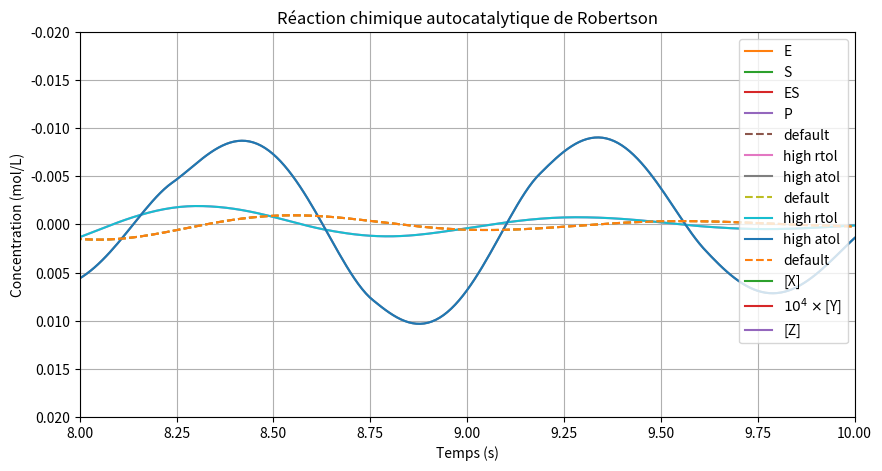

Write the Python code that produced this figure.
import numpy as np
import scipy.integrate as spi
import matplotlib.pyplot as plt

plt.rcParams["figure.figsize"] = (10, 5)  # Augmenter la taille des figures

# Définition de la fonction
# --------------------------------------------------
# Le 1er argument doit toujours être la variable indépendante (par exemple, le temps t)
# Le 2ème argument doit toujours être la variable intégrée
# Le reste des arguments sont considérés comme supplémentaires
# Doit toujours retourner la valeur évaluée (à gauche de l'équation)
def f(t, C, k):
    """
    ODE de la réaction 2A -> B
    """
    dC = -k * C**2
    return dC


# Définition des paramètres
# 🕹️ --------------------------------------------------
t0 = 0  # Temps initial
tf = 10  # Temps final
k = 2  # Débit de la réaction
C0 = 1  # Concentration initiale
vec_t = np.linspace(t0, tf, 26)  # Discrétisation du temps

# Résolution de l'ODE
# --------------------------------------------------
# Rappel: si un tuple ne contient qu'une seule valeur, il faut ajouter une virgule: (x,)
sim1 = spi.solve_ivp(
    f,  # Fonction de l'ODE
    t_span=(t0, tf),  # Intervalle de temps
    y0=(C0,),  # Condition initiale
    args=(k,),  # Arguments supplémentaires de la fonction
    t_eval=vec_t,  # (optionnel) Vecteur de temps où l'ODE doit être évaluée
)

print(sim1)

# Tracer la courbe de concentration de A
# --------------------------------------------------
plt.plot(sim1.t, sim1.y[0])
plt.xlabel("t (min)")
plt.ylabel(r"$C_{A}$ (mol/L)")
plt.title("Évolution de la concentration de A")
plt.show()

# Définition de la fonction
# --------------------------------------------------
def reaction_enzymatique(t, Y, k_f, k_r, k_cat):
    """
    Système de la réaction enzymatique
    Y: vecteur des concentrations -> [E,S,ES,P]
    """
    dy = np.zeros(4)  # Création d'un vecteur de zéros [E,S,ES,P]
    e, s, es, p = Y  # Séparation des variables (équivalent à Y[0], Y[1], Y[2], Y[3])

    dy[0] = -k_f * e * s + (k_r + k_cat) * es  # dE/dt
    dy[1] = -k_f * e * s + k_r * es  # dS/dt
    dy[2] = k_f * e * s - (k_r + k_cat) * es  # dES/dt
    dy[3] = k_cat * es  # dP/dt
    return dy


# Définition des paramètres
# --------------------------------------------------
k_f = 1e-3
k_r = 1e-4
k_cat = 0.1
k = (k_f, k_r, k_cat)  # Tuple des paramètres k
t = np.linspace(0, 50, 100)
E0 = 200
S0 = 500
y0 = (E0, S0, 0, 0)  # Tuple [E,S,ES,P]

# Résolution de l'ODE
# --------------------------------------------------
sim2 = spi.solve_ivp(reaction_enzymatique, t_span=(0, 50), y0=y0, args=k)

# Tracer les courbes de concentration
# --------------------------------------------------
# Rappel que sim2 est une matrice 4xN
plt.plot(sim2.t, sim2.y[0], label="E")
plt.plot(sim2.t, sim2.y[1], label="S")
plt.plot(sim2.t, sim2.y[2], label="ES")
plt.plot(sim2.t, sim2.y[3], label="P")
plt.legend()
plt.title("Réaction enzymatique")
plt.xlabel("t (s)")
plt.ylabel("Concentration (mol/L)")
plt.grid(True)
plt.show()

# Définition de la fonction du système d'ODE
# --------------------------------------------------
def masse_ressort(t, Y, k, c, m):
    """
    Système masse-ressort simple
    """
    dy = np.zeros(2)  # [x,v]
    x, v = Y
    dy[0] = v
    dy[1] = -(k / m) * x - (c / m) * v
    return dy


# Définition des paramètres
# 🕹️ --------------------------------------------------
m = 50e-3
k = 2
c = 0.1
constantes = (k, c, m)
t0 = 0
tf = 10
t = np.linspace(t0, tf, 1000)
y0 = (5, 0)  # Tuple (x0, v0)

# Résolution de l'ODE avec différents paramètres de précision
# --------------------------------------------------
# default: rtol=1e-3, atol=1e-6 (default scipy)
# high_rtol: rtol=1e-1, atol=1e-6
# high_atol: rtol=1e-3, atol=1e-2
sim3_default = spi.solve_ivp(masse_ressort, t_span=(t0, tf), y0=y0, args=constantes, t_eval=t)
sim3_high_rtol = spi.solve_ivp(masse_ressort, t_span=(t0, tf), y0=y0, args=constantes, t_eval=t, rtol=1e-1)
sim3_high_atol = spi.solve_ivp(masse_ressort, t_span=(t0, tf), y0=y0, args=constantes, t_eval=t, atol=1e-2)

# Fonction pour tracer nos courbes facilement
# --------------------------------------------------
def plot_system_x(plot_low=False, xlim=None, ylim=None):
    """
    Tracer la ou les courbes du système masse-ressort-amortisseur
    Args:
        plot_low (bool): Afficher les courbes avec un rtol/atol faible
        xlim (tuple): (xmin, xmax)
        ylim (tuple): (ymin, ymax)
    """
    if plot_low:
        plt.plot(sim3_high_rtol.t, sim3_high_rtol.y[0], label="high rtol")
        plt.plot(sim3_high_atol.t, sim3_high_atol.y[0], label="high atol")
    plt.plot(sim3_default.t, sim3_default.y[0], "--", label="default")
    plt.legend()
    if xlim:
        plt.xlim(xlim)
    if ylim:
        plt.ylim(ylim)
    plt.grid(True)
    plt.xlabel("t (s)")
    plt.ylabel("x (m)")
    plt.title("Déplacement du système masse-ressort-amortisseur x")
    plt.show()


plot_system_x()

# Afficher le nombre de fois que la fonction a été évaluée
# --------------------------------------------------
# Un nombre plus petit signifie un calcul plus rapide
print("Defaut: ", sim3_default.nfev)
print("High rtol: ", sim3_high_rtol.nfev)
print("High atol: ", sim3_high_atol.nfev)

# Intervalle où l'amplitude est élevée
# 🕹️ --------------------------------------------------
plot_system_x(True, (2, 4), (-1, 1))

# Intervalle où l'amplitude est faible
# 🕹️ --------------------------------------------------
plot_system_x(True, (8, 10), (0.02, -0.02))

# Définition de la fonction du système d'ODE
# --------------------------------------------------
def robertson(t, y):
    x, y, z = y
    xdot = -0.04 * x + 1.0e4 * y * z
    ydot = 0.04 * x - 1.0e4 * y * z - 3.0e7 * y**2
    zdot = 3.0e7 * y**2
    return xdot, ydot, zdot


# Définition des paramètres
# -------------------------------------------------
t0, tf = 0, 300
y0 = (1, 0, 0)

# Résolution
# --------------------------------------------------
sim4_explicite = spi.solve_ivp(robertson, (t0, tf), y0=y0, method="RK45")
sim4_implicite = spi.solve_ivp(robertson, (t0, tf), y0=y0, method="Radau")

print("Succès méthode explicite: ", sim4_explicite.success)
print("Succès méthode implicite: ", sim4_implicite.success)

# Tracer les courbes de concentration
# --------------------------------------------------
plt.plot(sim4_implicite.t, sim4_implicite.y[0], label="[X]")
plt.plot(sim4_implicite.t, 10**4 * sim4_implicite.y[1], label=r"$10^4\times$[Y]")
plt.plot(sim4_implicite.t, sim4_implicite.y[2], label="[Z]")
plt.xlabel("Temps (s)")
plt.ylabel("Concentration (mol/L)")
plt.title("Réaction chimique autocatalytique de Robertson")
plt.legend()
plt.grid(True)
plt.show()